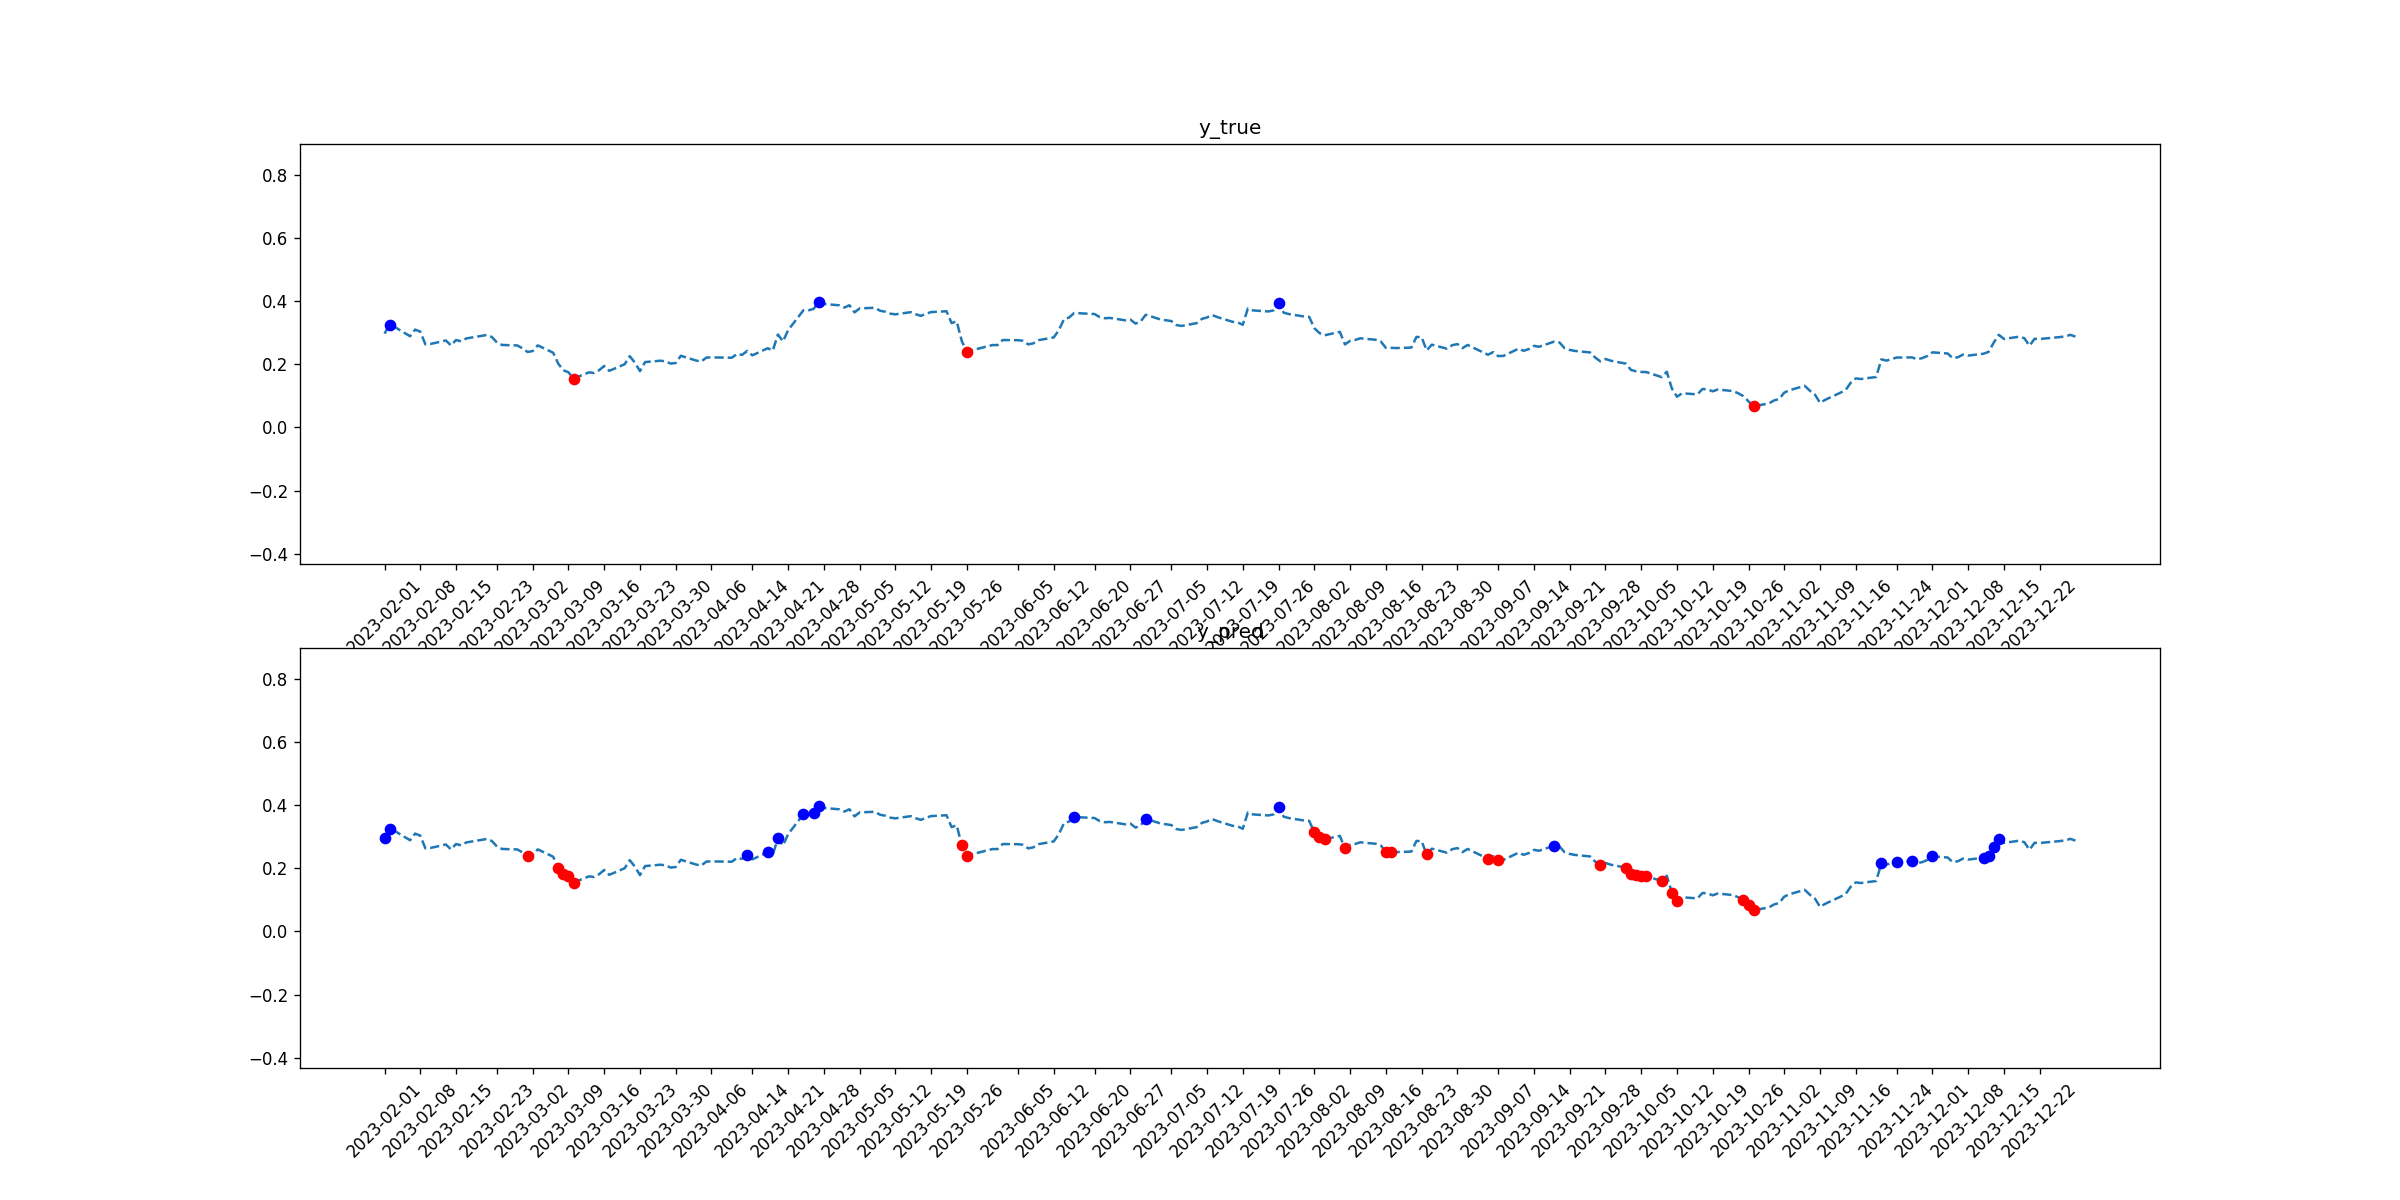

Values plotted in this chart, from the file beside it:
tid, symbol, close, target_1, pred_1, target_2, pred_2
2023-02-01, MDT, 0.2973, 0, 1, 0, 0
2023-02-02, MDT, 0.3259, 1, 1, 0, 0
2023-02-03, MDT, 0.3183, 0, 0, 0, 0
2023-02-06, MDT, 0.289, 0, 0, 0, 0
2023-02-07, MDT, 0.3101, 0, 0, 0, 0
2023-02-08, MDT, 0.3035, 0, 0, 0, 0
2023-02-09, MDT, 0.2633, 0, 0, 0, 0
2023-02-10, MDT, 0.2645, 0, 0, 0, 0
2023-02-13, MDT, 0.2756, 0, 0, 0, 0
2023-02-14, MDT, 0.26, 0, 0, 0, 0
2023-02-15, MDT, 0.2771, 0, 0, 0, 0
2023-02-16, MDT, 0.2726, 0, 0, 0, 0
2023-02-17, MDT, 0.282, 0, 0, 0, 0
2023-02-21, MDT, 0.2929, 0, 0, 0, 0
2023-02-22, MDT, 0.2868, 0, 0, 0, 0
2023-02-23, MDT, 0.2693, 0, 0, 0, 0
2023-02-24, MDT, 0.2614, 0, 0, 0, 0
2023-02-27, MDT, 0.2598, 0, 0, 0, 0
2023-02-28, MDT, 0.2505, 0, 0, 0, 0
2023-03-01, MDT, 0.2392, 0, 0, 0, 1
2023-03-02, MDT, 0.242, 0, 0, 0, 0
2023-03-03, MDT, 0.2601, 0, 0, 0, 0
2023-03-06, MDT, 0.2368, 0, 0, 0, 0
2023-03-07, MDT, 0.2023, 0, 0, 0, 1
2023-03-08, MDT, 0.1811, 0, 0, 0, 1
2023-03-09, MDT, 0.1748, 0, 0, 0, 1
2023-03-10, MDT, 0.1547, 0, 0, 1, 1
2023-03-13, MDT, 0.1745, 0, 0, 0, 0
2023-03-14, MDT, 0.1726, 0, 0, 0, 0
2023-03-15, MDT, 0.1813, 0, 0, 0, 0
2023-03-16, MDT, 0.1949, 0, 0, 0, 0
2023-03-17, MDT, 0.1794, 0, 0, 0, 0
2023-03-20, MDT, 0.2002, 0, 0, 0, 0
2023-03-21, MDT, 0.2258, 0, 0, 0, 0
2023-03-22, MDT, 0.2054, 0, 0, 0, 0
2023-03-23, MDT, 0.1785, 0, 0, 0, 0
2023-03-24, MDT, 0.2072, 0, 0, 0, 0
2023-03-27, MDT, 0.2115, 0, 0, 0, 0
2023-03-28, MDT, 0.2094, 0, 0, 0, 0
2023-03-29, MDT, 0.2024, 0, 0, 0, 0
2023-03-30, MDT, 0.2041, 0, 0, 0, 0
2023-03-31, MDT, 0.227, 0, 0, 0, 0
2023-04-03, MDT, 0.2119, 0, 0, 0, 0
2023-04-04, MDT, 0.2088, 0, 0, 0, 0
2023-04-05, MDT, 0.2215, 0, 0, 0, 0
2023-04-06, MDT, 0.222, 0, 0, 0, 0
2023-04-10, MDT, 0.221, 0, 0, 0, 0
2023-04-11, MDT, 0.2331, 0, 0, 0, 0
2023-04-12, MDT, 0.2301, 0, 0, 0, 0
2023-04-13, MDT, 0.2425, 0, 1, 0, 0
2023-04-14, MDT, 0.2285, 0, 0, 0, 0
2023-04-17, MDT, 0.2509, 0, 1, 0, 0
2023-04-18, MDT, 0.2434, 0, 0, 0, 0
2023-04-19, MDT, 0.2946, 0, 1, 0, 0
2023-04-20, MDT, 0.2727, 0, 0, 0, 0
2023-04-21, MDT, 0.3083, 0, 0, 0, 0
2023-04-24, MDT, 0.3712, 0, 1, 0, 0
2023-04-25, MDT, 0.3712, 0, 0, 0, 0
2023-04-26, MDT, 0.3757, 0, 1, 0, 0
2023-04-27, MDT, 0.3981, 1, 1, 0, 0
... 170 more rows
